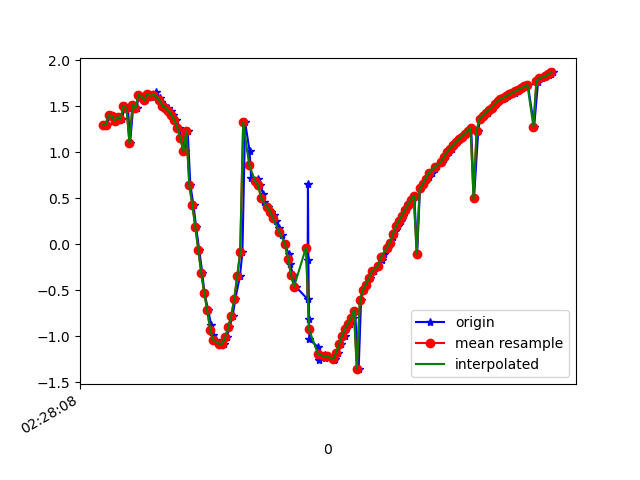

Values plotted in this chart, from the file beside it:
1617762488851, 458125491052213, 1.2923732, -1.4549409, 9.60484
1617762488868, 458125510282983, 1.295, -1.446, 9.606
1617762488891, 458125529513753, 1.401, -1.519, 9.58
1617762488906, 458125548744523, 1.394, -1.499, 9.584
1617762488925, 458125567975293, 1.338, -1.587, 9.578
1617762488952, 458125587206063, 1.381, -1.573, 9.574
1617762488968, 458125606436833, 1.356, -1.602, 9.573
1617762488991, 458125625667603, 1.505, -1.64, 9.544
1617762489010, 458125644898373, 1.478, -1.638, 9.548
1617762489024, 458125664129143, 1.096, -1.532, 9.617
1617762489046, 458125683359913, 1.512, -1.747, 9.524
1617762489069, 458125702590683, 1.478, -1.77, 9.525
1617762489081, 458125721821453, 1.622, -1.822, 9.492
1617762489106, 458125741052223, 1.603, -1.815, 9.496
1617762489125, 458125760282993, 1.564, -1.915, 9.483
1617762489145, 458125779513763, 1.63, -1.956, 9.464
1617762489169, 458125798744533, 1.611, -2.029, 9.451
1617762489185, 458125817975303, 1.594, -2.248, 9.405
1617762489199, 458125837206073, 1.655, -2.34, 9.372
1617762489221, 458125856436843, 1.588, -2.528, 9.334
1617762489233, 458125875667613, 1.543, -2.887, 9.237
1617762489258, 458125894898383, 1.504, -3.503, 9.028
1617762489278, 458125914129153, 1.479, -4.348, 8.657
1617762489297, 458125933359923, 1.45, -5.308, 8.11
1617762489311, 458125952590693, 1.403, -6.292, 7.381
1617762489330, 458125971821463, 1.344, -7.249, 6.456
1617762489350, 458125991052233, 1.266, -8.07, 5.414
1617762489373, 458126010283003, 1.149, -8.695, 4.372
1617762489393, 458126029513773, 1.008, -9.145, 3.377
1617762489409, 458126048744543, 1.227, -9.441, 2.323
1617762489427, 458126067975313, 0.6417, -9.673, 1.435
1617762489448, 458126087206083, 0.4223, -9.776, 0.5439
1617762489465, 458126106436853, 0.1898, -9.795, -0.2406
1617762489486, 458126125667623, -0.0662, -9.758, -0.8999
1617762489507, 458126144898393, -0.3175, -9.692, -1.417
1617762489521, 458126164129163, -0.5327, -9.619, -1.795
1617762489547, 458126183359933, -0.7215, -9.555, -2.057
1617762489565, 458126202590703, -0.8783, -9.504, -2.225
1617762489578, 458126221821473, -0.9877, -9.462, -2.353
1617762489596, 458126241052243, -1.046, -9.414, -2.513
1617762489632, 458126260283013, -1.077, -9.365, -2.68
1617762489634, 458126279513783, -1.092, -9.327, -2.803
1617762489655, 458126298744553, -1.084, -9.313, -2.853
1617762489671, 458126317975323, -1.013, -9.308, -2.894
1617762489688, 458126337206093, -0.9066, -9.301, -2.953
1617762489710, 458126356436863, -0.7805, -9.323, -2.916
1617762489727, 458126375667633, -0.6012, -9.388, -2.748
1617762489758, 458126394898403, -0.3504, -9.47, -2.498
1617762489775, 458126414129173, -0.08912, -9.546, -2.214
1617762489793, 458126433359943, 1.324, -9.667, -0.9128
1617762489823, 458126452590713, 1.008, -9.68, -1.148
1617762489833, 458126471821483, 0.7189, -9.713, -1.085
1617762489873, 458126491052253, 0.6598, -9.771, -0.3506
1617762489876, 458126510398830, 0.7111, -9.75, 0.6803
1617762489894, 458126529629600, 0.6378, -9.651, 1.581
1617762489915, 458126548860370, 0.5397, -9.509, 2.309
1617762489917, 458126568091140, 0.4601, -9.358, 2.873
1617762489943, 458126587321910, 0.3996, -9.221, 3.295
1617762489967, 458126606552680, 0.3517, -9.112, 3.591
1617762489983, 458126625783450, 0.3141, -9.018, 3.824
1617762489999, 458126645014220, 0.2513, -8.906, 4.082
... 97 more rows
